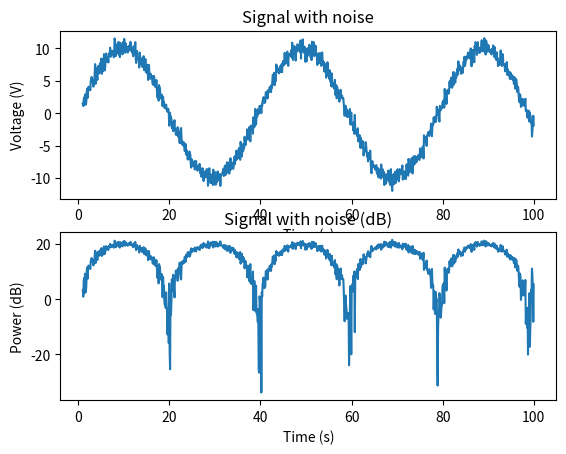

Recreate this plot in Python.
'''
https://stackoverflow.com/questions/14058340/adding-noise-to-a-signal-in-python
'''
import numpy as np
import matplotlib.pyplot as plt

t = np.linspace(1, 100, 1024)
x_volts = 10*np.sin(t/(2*np.pi))
x_watts = x_volts ** 2
x_db = 10 * np.log10(x_watts)

# Adding noise using target SNR

# Set a target SNR
target_snr_db = 20
# Calculate signal power and convert to dB 
sig_avg_watts = np.mean(x_watts)
sig_avg_db = 10 * np.log10(sig_avg_watts)
# Calculate noise according to [2] then convert to watts
noise_avg_db = sig_avg_db - target_snr_db
noise_avg_watts = 10 ** (noise_avg_db / 10)
# Generate an sample of white noise
mean_noise = 0
noise_volts = np.random.normal(mean_noise, np.sqrt(noise_avg_watts), len(x_watts))
# Noise up the original signal
y_volts = x_volts + noise_volts

# Plot signal with noise
plt.subplot(2,1,1)
plt.plot(t, y_volts)
plt.title('Signal with noise')
plt.ylabel('Voltage (V)')
plt.xlabel('Time (s)')
#plt.show()
# Plot in dB
y_watts = y_volts ** 2
y_db = 10 * np.log10(y_watts)
plt.subplot(2,1,2)
plt.plot(t, 10* np.log10(y_volts**2))
plt.title('Signal with noise (dB)')
plt.ylabel('Power (dB)')
plt.xlabel('Time (s)')
plt.show()

